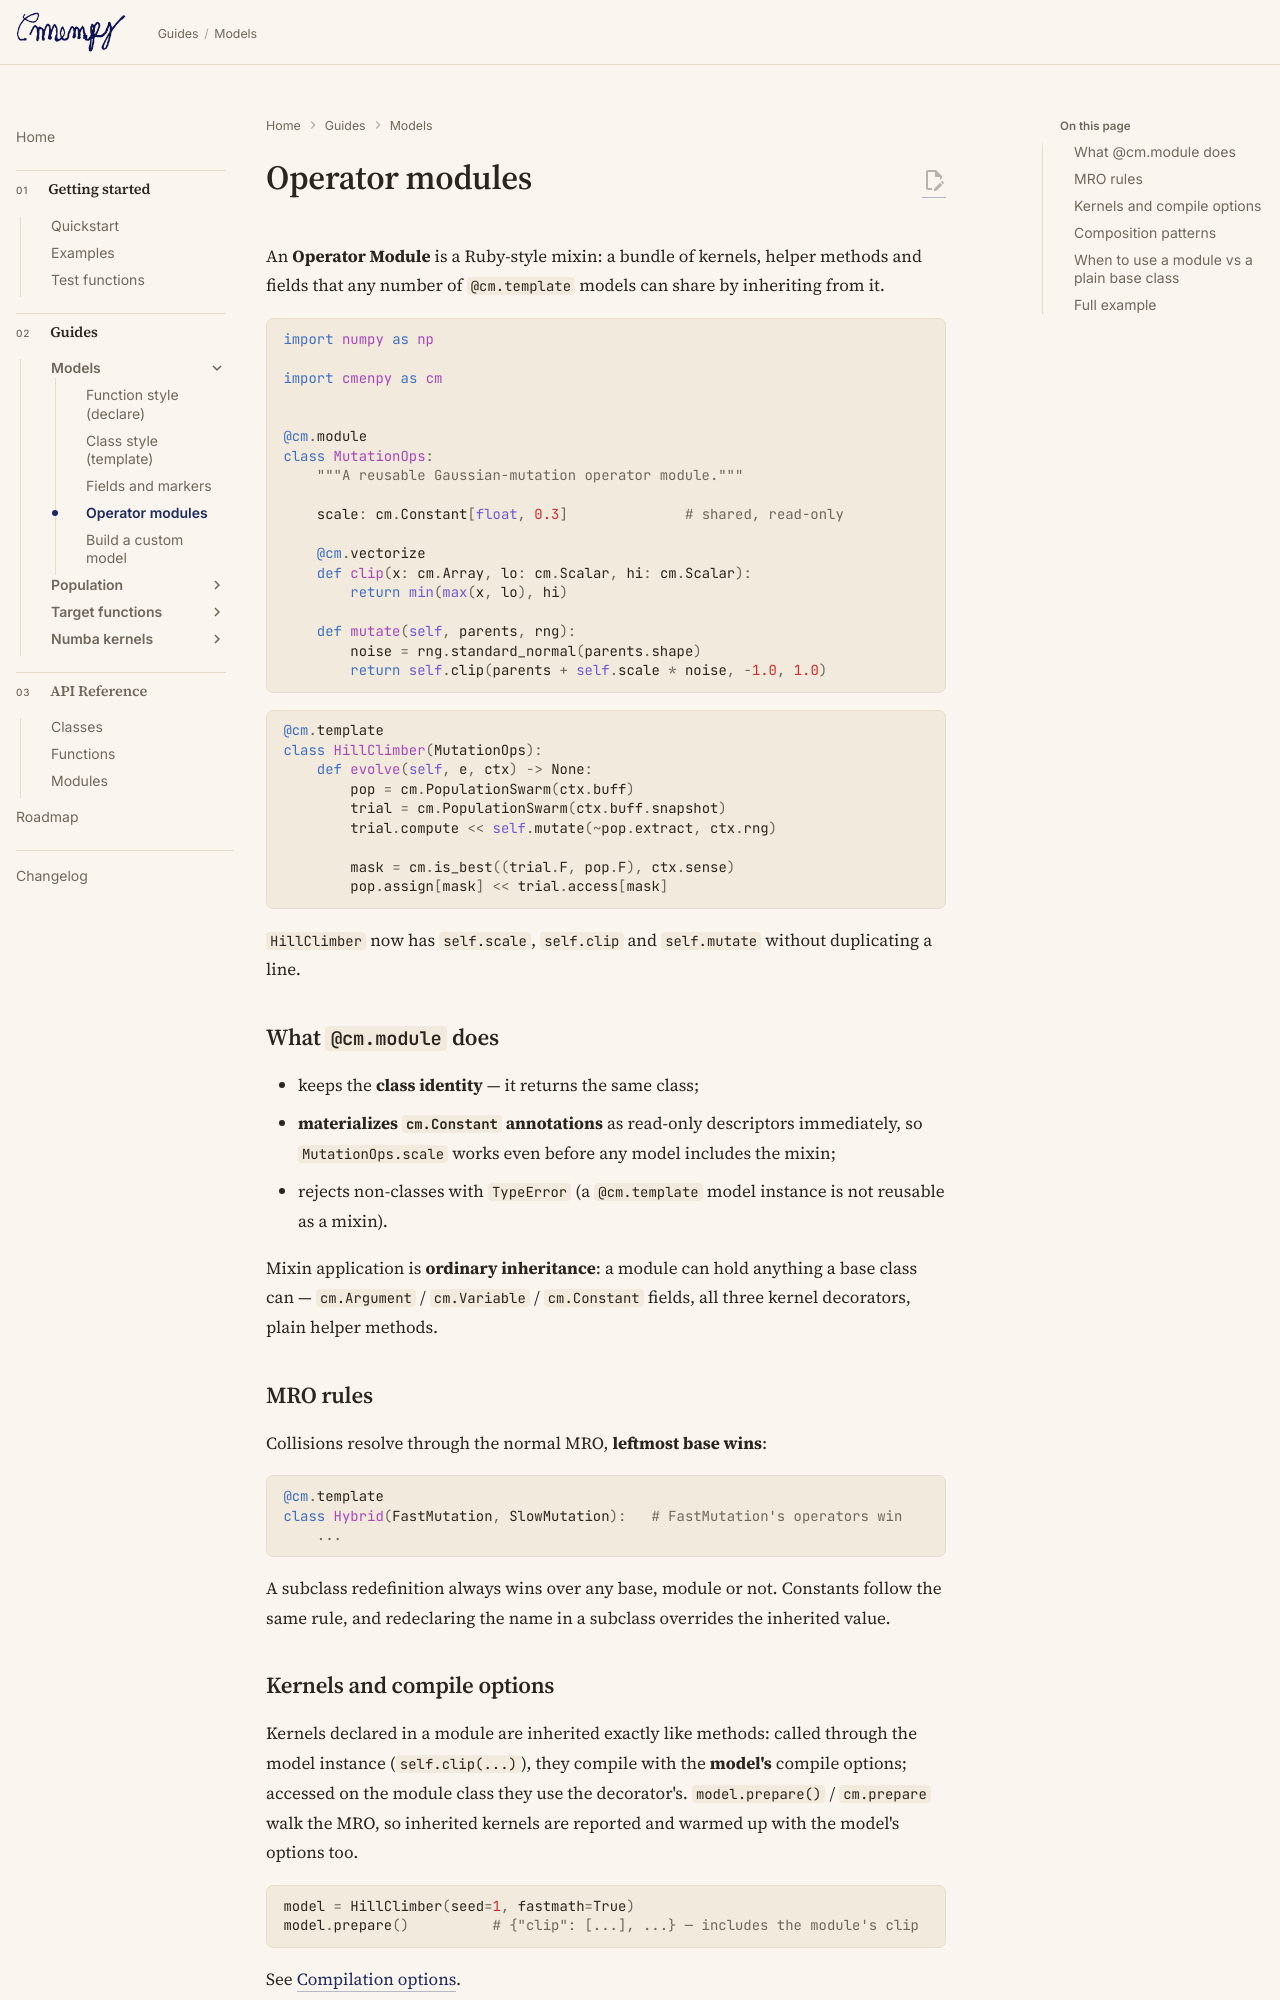

repository: ltsim/cmenpy · page: models/modules/index.html · generator: mkdocs

# Operator modules

An **Operator Module** is a Ruby-style mixin: a bundle of kernels, helper
methods and fields that any number of `@cm.template` models can share by
inheriting from it.

```python
import numpy as np

import cmenpy as cm


@cm.module
class MutationOps:
    """A reusable Gaussian-mutation operator module."""

    scale: cm.Constant[float, 0.3]              # shared, read-only

    @cm.vectorize
    def clip(x: cm.Array, lo: cm.Scalar, hi: cm.Scalar):
        return min(max(x, lo), hi)

    def mutate(self, parents, rng):
        noise = rng.standard_normal(parents.shape)
        return self.clip(parents + self.scale * noise, -1.0, 1.0)
```

```python
@cm.template
class HillClimber(MutationOps):
    def evolve(self, e, ctx) -> None:
        pop = cm.PopulationSwarm(ctx.buff)
        trial = cm.PopulationSwarm(ctx.buff.snapshot)
        trial.compute << self.mutate(~pop.extract, ctx.rng)

        mask = cm.is_best((trial.F, pop.F), ctx.sense)
        pop.assign[mask] << trial.access[mask]
```

`HillClimber` now has `self.scale`, `self.clip` and `self.mutate` without
duplicating a line.

## What `@cm.module` does

- keeps the **class identity** — it returns the same class;
- **materializes `cm.Constant` annotations** as read-only descriptors
  immediately, so `MutationOps.scale` works even before any model includes
  the mixin;
- rejects non-classes with `TypeError` (a `@cm.template` model instance is
  not reusable as a mixin).

Mixin application is **ordinary inheritance**: a module can hold anything a
base class can — `cm.Argument` / `cm.Variable` / `cm.Constant` fields, all
three kernel decorators, plain helper methods.

## MRO rules

Collisions resolve through the normal MRO, **leftmost base wins**:

```python
@cm.template
class Hybrid(FastMutation, SlowMutation):   # FastMutation's operators win
    ...
```

A subclass redefinition always wins over any base, module or not. Constants
follow the same rule, and redeclaring the name in a subclass overrides the
inherited value.
